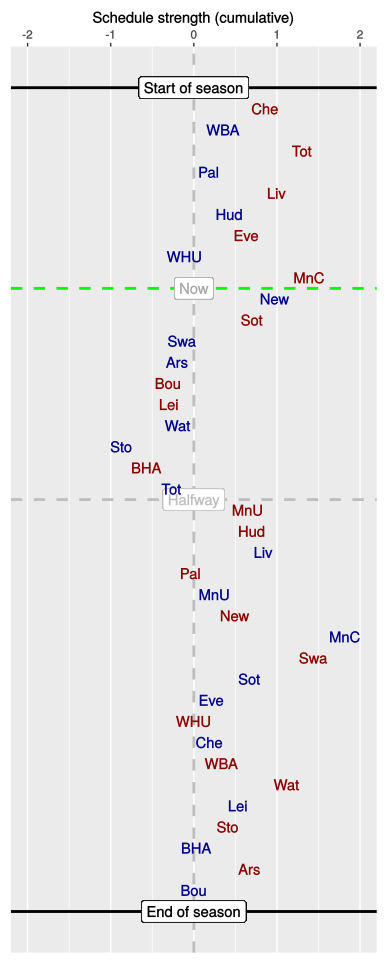

Source data for this figure (header and first rows):
, HA, vs, played, sched, cumulative
1, A, Che, 1, 0.86, 0.86
2, H, WBA, 1, -0.5, 0.35
3, A, Tot, 1, 0.94, 1.3
4, H, Pal, 1, -1.11, 0.18
5, A, Liv, 1, 0.82, 1
6, H, Hud, 1, -0.57, 0.43
7, A, Eve, 1, 0.2, 0.63
8, H, WHU, 1, -0.74, -0.11
9, A, MnC, 1, 1.49, 1.39
10, H, New, 0, -0.42, 0.97
11, A, Sot, 0, -0.27, 0.7
12, H, Swa, 0, -0.84, -0.14
13, H, Ars, 0, -0.06, -0.2
14, A, Bou, 0, -0.11, -0.31
15, A, Lei, 0, 0.01, -0.3
16, H, Wat, 0, 0.11, -0.19
17, H, Sto, 0, -0.67, -0.87
18, A, BHA, 0, 0.29, -0.57
19, H, Tot, 0, 0.3, -0.27
20, A, MnU, 0, 0.93, 0.65
21, A, Hud, 0, 0.04, 0.7
22, H, Liv, 0, 0.14, 0.84
23, A, Pal, 0, -0.87, -0.04
24, H, MnU, 0, 0.28, 0.25
25, A, New, 0, 0.24, 0.49
26, H, MnC, 0, 1.33, 1.82
27, A, Swa, 0, -0.38, 1.44
28, H, Sot, 0, -0.77, 0.67
29, H, Eve, 0, -0.45, 0.21
30, A, WHU, 0, -0.21, 0
31, H, Che, 0, 0.19, 0.19
32, A, WBA, 0, 0.14, 0.33
33, A, Wat, 0, 0.79, 1.12
34, H, Lei, 0, -0.59, 0.53
35, A, Sto, 0, -0.11, 0.41
36, H, BHA, 0, -0.38, 0.03
37, A, Ars, 0, 0.64, 0.67
38, H, Bou, 0, -0.67, 0
